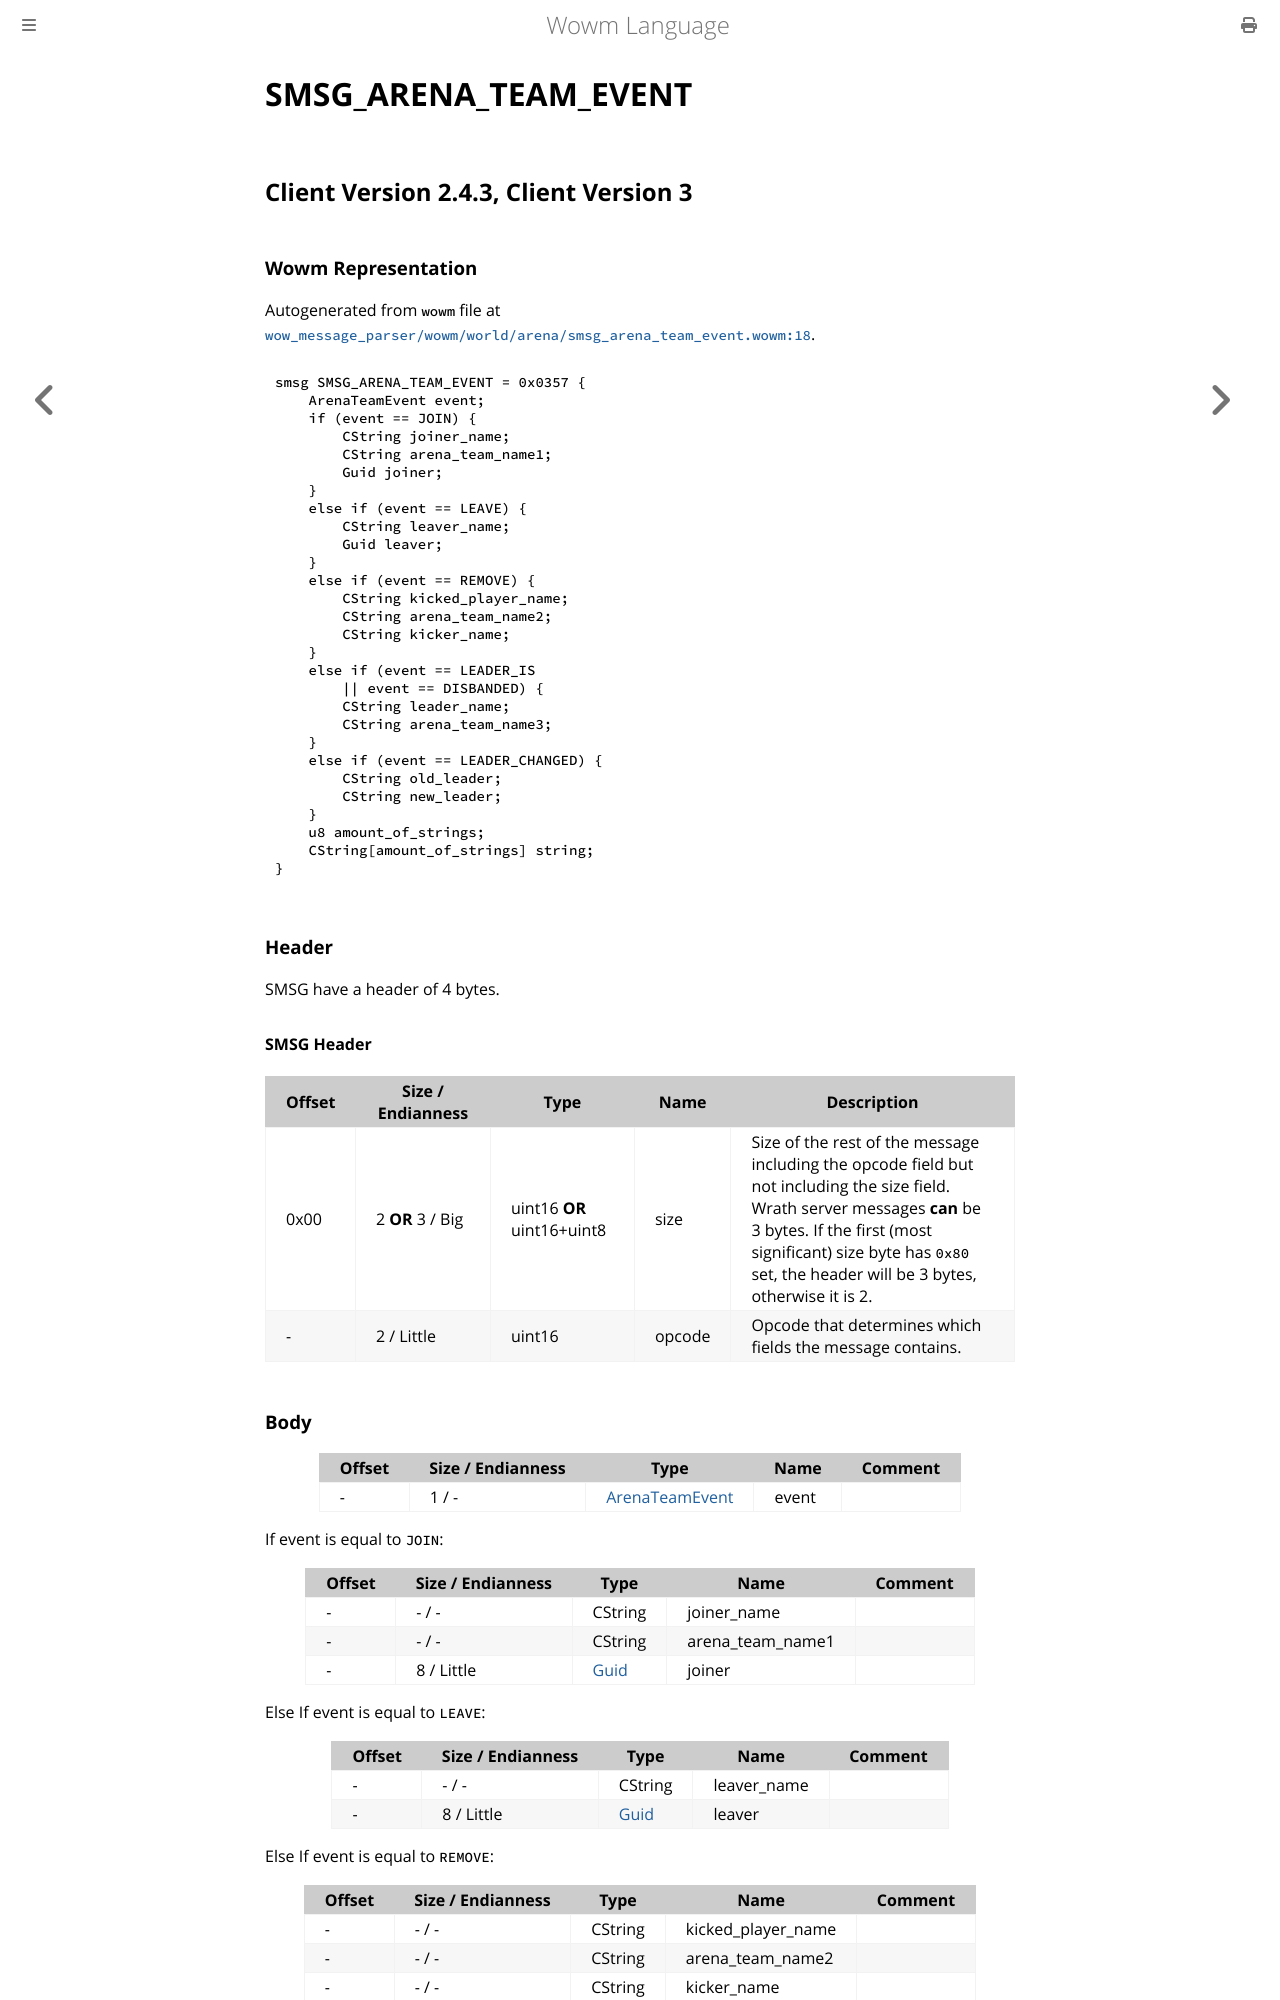

repository: gtker/wow_messages · page: docs/smsg_arena_team_event.html · generator: mdbook

# SMSG_ARENA_TEAM_EVENT

## Client Version 2.4.3, Client Version 3

### Wowm Representation

Autogenerated from `wowm` file at [`wow_message_parser/wowm/world/arena/smsg_arena_team_event.wowm:18`](https://github.com/gtker/wow_messages/tree/main/wow_message_parser/wowm/world/arena/smsg_arena_team_event.wowm#L18).
```rust,ignore
smsg SMSG_ARENA_TEAM_EVENT = 0x0357 {
    ArenaTeamEvent event;
    if (event == JOIN) {
        CString joiner_name;
        CString arena_team_name1;
        Guid joiner;
    }
    else if (event == LEAVE) {
        CString leaver_name;
        Guid leaver;
    }
    else if (event == REMOVE) {
        CString kicked_player_name;
        CString arena_team_name2;
        CString kicker_name;
    }
    else if (event == LEADER_IS
        || event == DISBANDED) {
        CString leader_name;
        CString arena_team_name3;
    }
    else if (event == LEADER_CHANGED) {
        CString old_leader;
        CString new_leader;
    }
    u8 amount_of_strings;
    CString[amount_of_strings] string;
}
```
### Header

SMSG have a header of 4 bytes.

#### SMSG Header

| Offset | Size / Endianness | Type   | Name   | Description |
| ------ | ----------------- | ------ | ------ | ----------- |
| 0x00   | 2 **OR** 3 / Big           | uint16 **OR** uint16+uint8 | size | Size of the rest of the message including the opcode field but not including the size field. Wrath server messages **can** be 3 bytes. If the first (most significant) size byte has `0x80` set, the header will be 3 bytes, otherwise it is 2.|
| -      | 2 / Little| uint16 | opcode | Opcode that determines which fields the message contains. |
